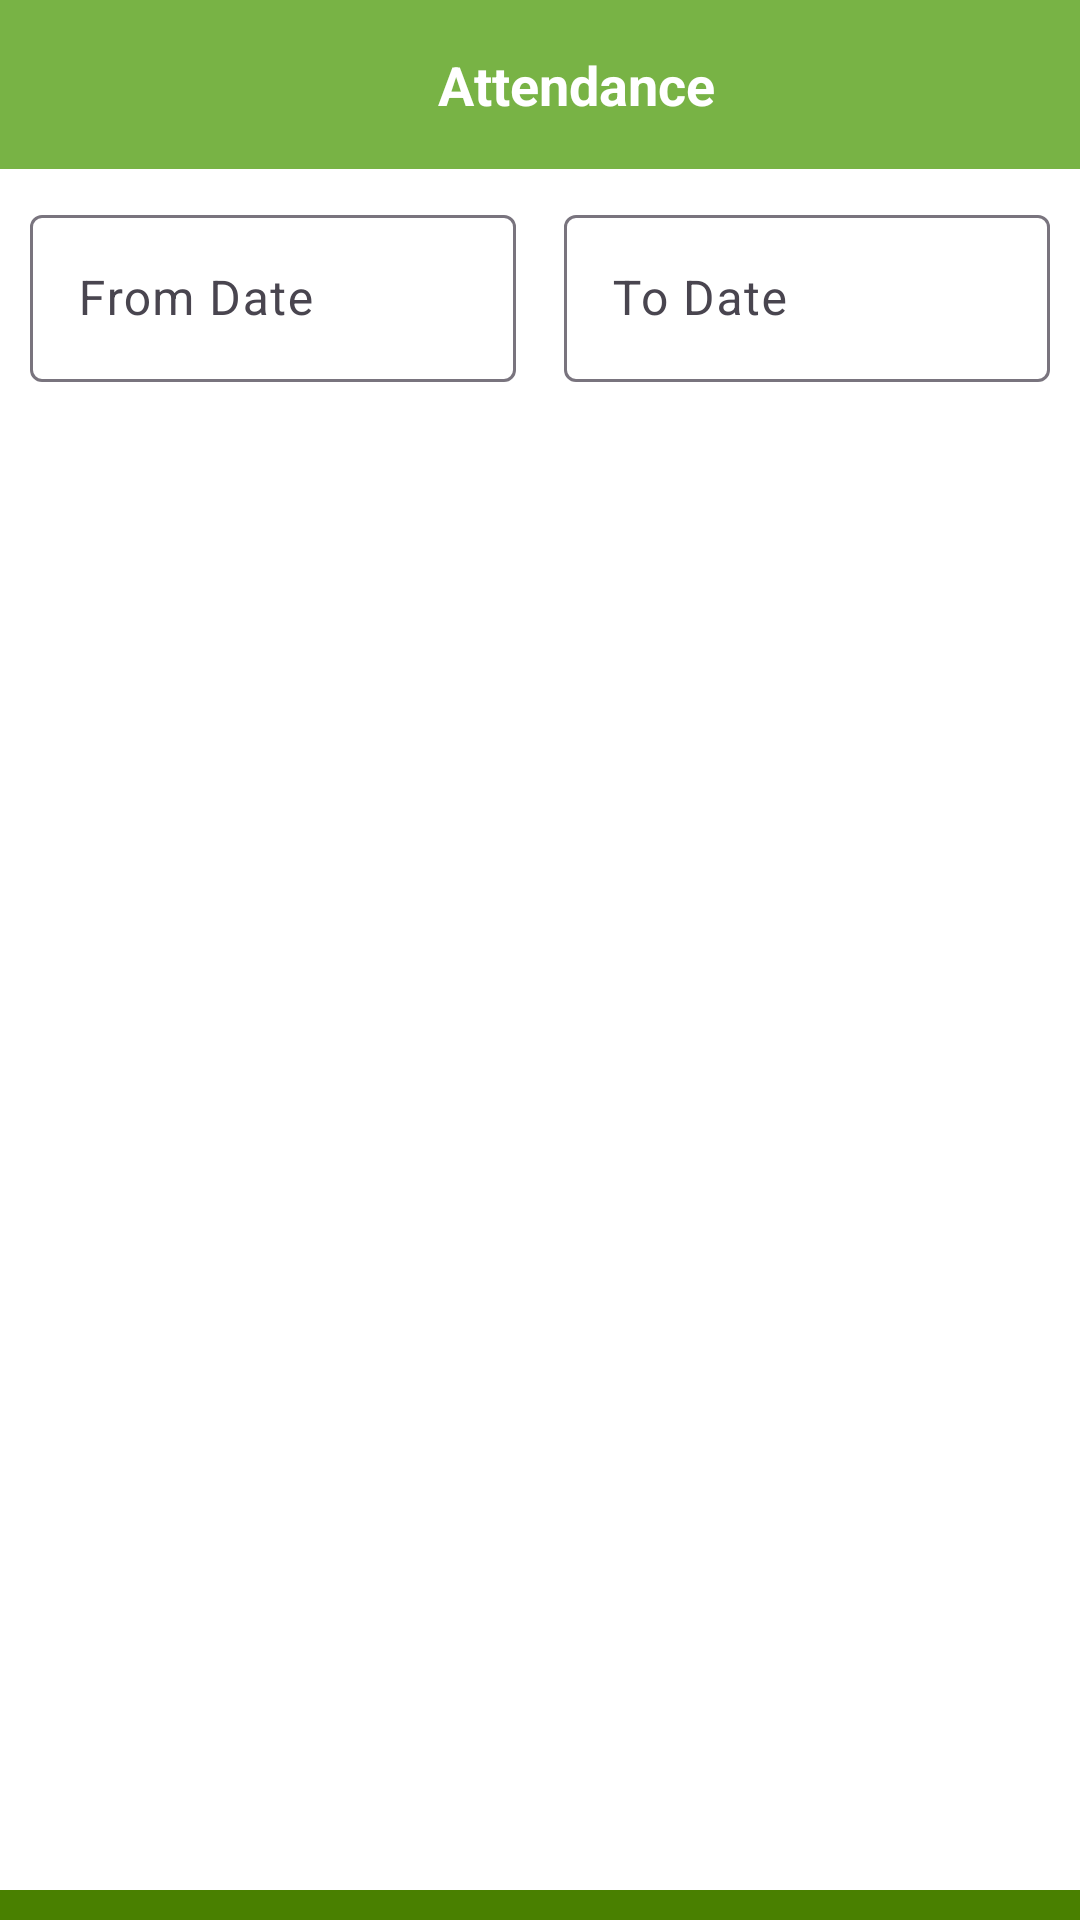

Here is an Android app screen rendered from its layout file. Give the layout XML and the strings, colors and styles it references.
<!-- AndroidManifest.xml: application theme Theme.HrBabu -->
<!-- res/layout/activity_view_attendance.xml -->
<?xml version="1.0" encoding="utf-8"?>
<androidx.constraintlayout.widget.ConstraintLayout
    xmlns:android="http://schemas.android.com/apk/res/android"
    xmlns:app="http://schemas.android.com/apk/res-auto"
    xmlns:tools="http://schemas.android.com/tools"
    android:layout_width="match_parent"
    android:layout_height="match_parent"
    android:fitsSystemWindows="true"
    android:clipToPadding="false"
    android:background="@color/colorPrimaryDark"
    tools:context=".activity.AddVisitActivity">

    
    <LinearLayout
        android:id="@+id/headerLayout"
        android:background="@color/colorPrimary"
        android:layout_width="0dp"
        android:layout_height="wrap_content"
        android:orientation="horizontal"
        android:padding="16dp"
        android:gravity="center_vertical"
        app:layout_constraintTop_toTopOf="parent"
        app:layout_constraintStart_toStartOf="parent"
        app:layout_constraintEnd_toEndOf="parent">

        <ImageView
            android:id="@+id/btnBack"
            android:layout_width="24dp"
            android:layout_height="24dp"
            android:src="@drawable/ic_back"
            android:contentDescription="Back"
            app:tint="@color/white" />

        <TextView
            android:textColor="@color/white"
            android:layout_width="0dp"
            android:layout_height="wrap_content"
            android:layout_weight="1"
            android:gravity="center"
            android:text="Attendance"
            android:textStyle="bold"
            android:textSize="18sp" />
    </LinearLayout>

    
    <androidx.constraintlayout.widget.ConstraintLayout
        android:layout_width="match_parent"
        android:layout_height="0dp"
        android:background="@color/white"
        android:layout_marginBottom="10dp"
        app:layout_constraintTop_toBottomOf="@id/headerLayout"
        app:layout_constraintBottom_toBottomOf="parent">

        
        <LinearLayout
            android:id="@+id/dateRow"
            android:layout_width="0dp"
            android:layout_height="wrap_content"
            android:orientation="horizontal"
            android:padding="10dp"
            app:layout_constraintTop_toTopOf="parent"
            app:layout_constraintStart_toStartOf="parent"
            app:layout_constraintEnd_toEndOf="parent">

            
            <com.google.android.material.textfield.TextInputLayout
                android:id="@+id/tilFromDate"
                android:layout_width="0dp"
                android:layout_height="wrap_content"
                android:layout_weight="1"
                android:hint="From Date"
                android:layout_marginEnd="8dp">

                <com.google.android.material.textfield.TextInputEditText
                    android:id="@+id/etFromDate"
                    android:layout_width="match_parent"
                    android:layout_height="wrap_content"
                    android:focusable="false"
                    android:inputType="none" />
            </com.google.android.material.textfield.TextInputLayout>

            
            <com.google.android.material.textfield.TextInputLayout
                android:id="@+id/tilToDate"
                android:layout_width="0dp"
                android:layout_height="wrap_content"
                android:layout_weight="1"
                android:hint="To Date"
                android:layout_marginStart="8dp">

                <com.google.android.material.textfield.TextInputEditText
                    android:id="@+id/etToDate"
                    android:layout_width="match_parent"
                    android:layout_height="wrap_content"
                    android:focusable="false"
                    android:inputType="none" />
            </com.google.android.material.textfield.TextInputLayout>

        </LinearLayout>

        
        <androidx.recyclerview.widget.RecyclerView
            android:id="@+id/rvList"
            android:layout_width="match_parent"
            android:layout_height="0dp"
            android:layout_marginTop="10dp"
            app:layout_constraintTop_toBottomOf="@id/dateRow"
            app:layout_constraintBottom_toBottomOf="parent"/>
    </androidx.constraintlayout.widget.ConstraintLayout>


    
    <LinearLayout
        android:id="@+id/emptyView"
        android:layout_width="match_parent"
        android:layout_height="match_parent"
        android:orientation="vertical"
        android:gravity="center"
        android:visibility="gone"
        android:padding="10dp">

        <ImageView
            android:layout_width="300dp"
            android:layout_height="300dp"
            android:src="@drawable/empty_add_client"
            android:contentDescription="No Clients"
            />

        <TextView
            android:layout_width="wrap_content"
            android:layout_height="wrap_content"
            android:text="Nothing here yet. Let’s Punch-In First"
            android:textColor="@color/black_shade"
            android:textSize="18sp"
            android:layout_marginTop="16dp"
            android:textStyle="bold" />


    </LinearLayout>
</androidx.constraintlayout.widget.ConstraintLayout>
<!-- resources referenced by this layout -->
<resources>
  <color name="black_shade">#282828</color>
  <color name="colorPrimary">#78B345</color>
  <color name="colorPrimaryDark">#498000</color>
  <color name="white">#FFFFFF</color>
  <!-- drawable empty_add_client: png bitmap (drawable, 11613 bytes) -->
  <style name="Theme.HrBabu" parent="Base.Theme.HrBabu" />
  <style name="Base.Theme.HrBabu" parent="Theme.Material3.DayNight.NoActionBar">
          
          
          <item name="colorPrimary">@color/colorPrimary</item>
          <item name="android:statusBarColor">@color/colorPrimary</item>
          <item name="android:windowLightStatusBar">false</item>
  
      </style>
</resources>
